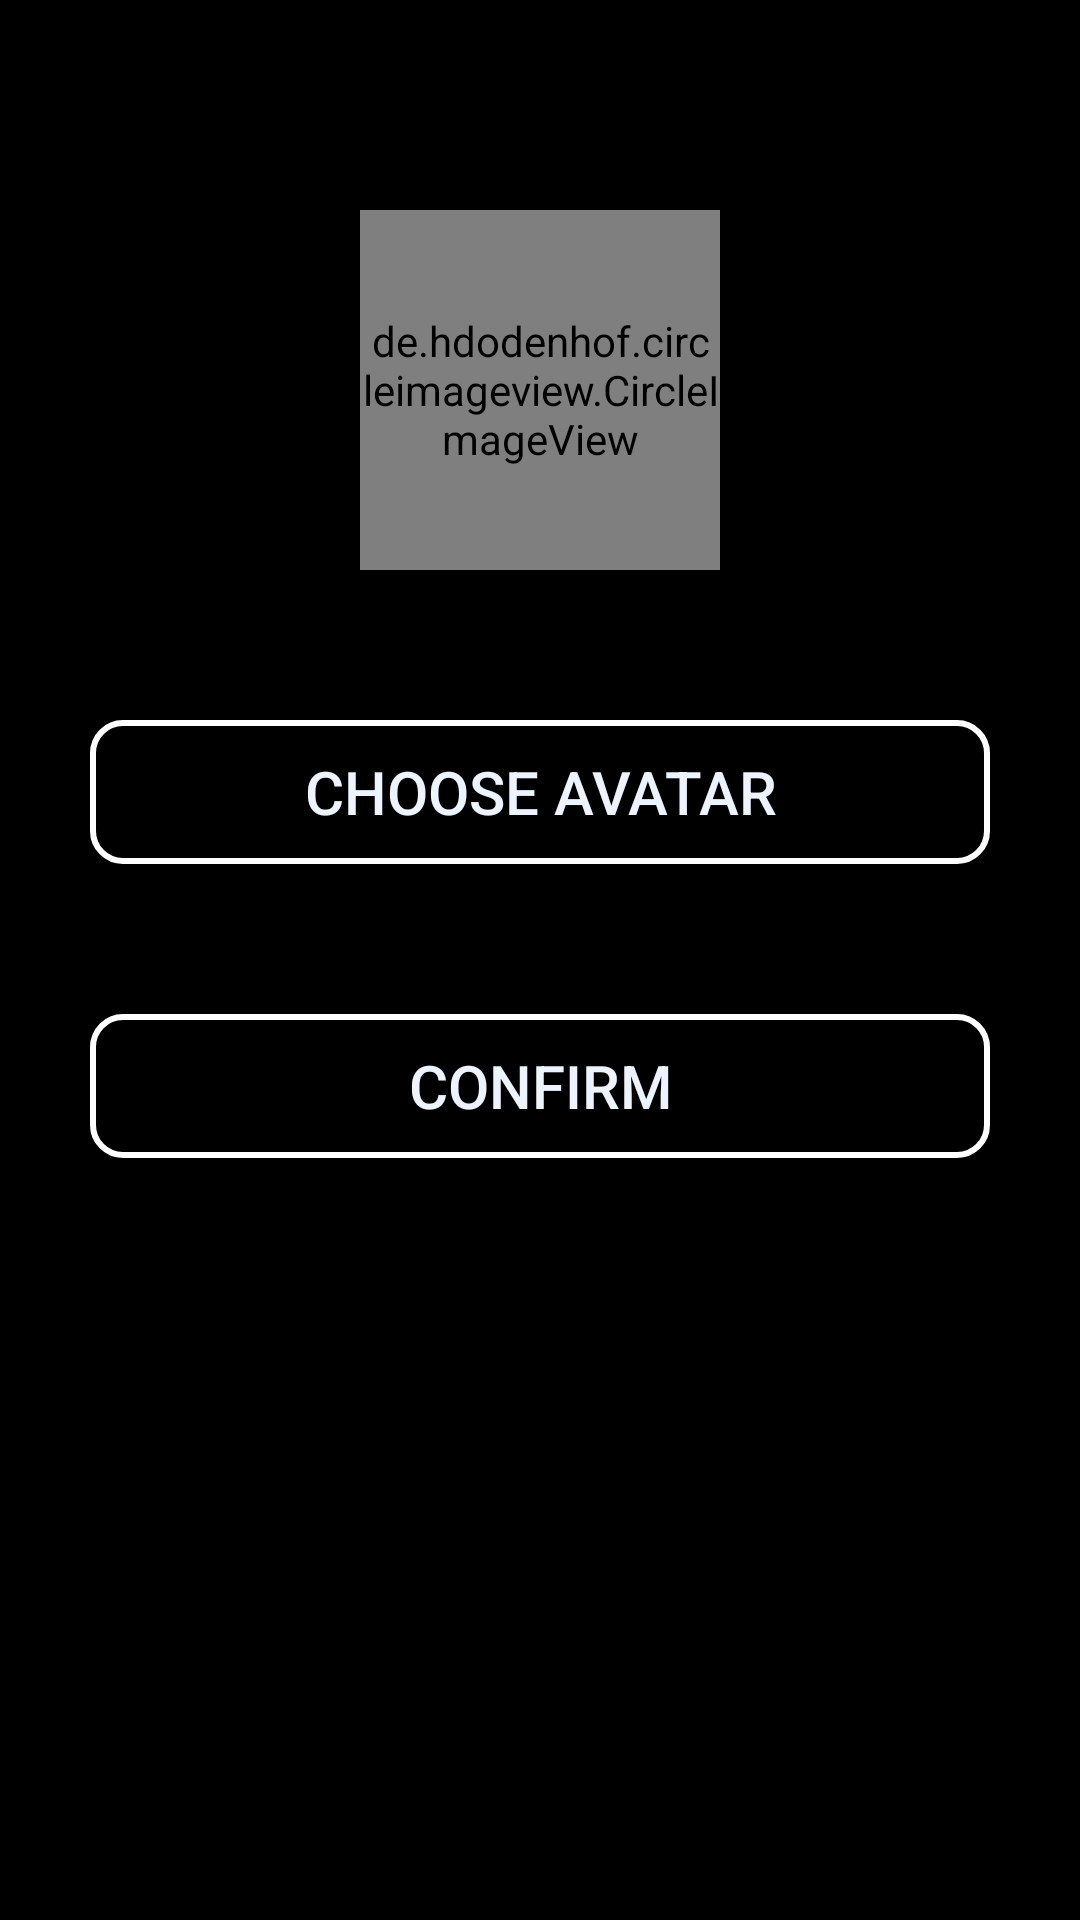

This screen was rendered from an Android layout file. Write that file and the resources it references.
<!-- AndroidManifest.xml: application theme Theme.Kinethall -->
<!-- res/layout/activity_image_change.xml -->
<?xml version="1.0" encoding="utf-8"?>
<LinearLayout xmlns:android="http://schemas.android.com/apk/res/android"
    xmlns:app="http://schemas.android.com/apk/res-auto"
    xmlns:tools="http://schemas.android.com/tools"
    android:layout_width="match_parent"
    android:layout_height="match_parent"
    tools:context=".ImageChange"
    android:orientation="vertical"
    android:background="@color/black">

    <de.hdodenhof.circleimageview.CircleImageView
        android:id="@+id/profile_image"
        android:layout_width="120sp"
        android:layout_height="120sp"
        android:layout_marginTop="70sp"
        android:layout_gravity="center"
        android:src="@mipmap/ic_profile_pic_dog_round"/>

    <Space
        android:id="@+id/spc1"
        android:layout_width="match_parent"
        android:layout_height="50sp"/>

    

    <androidx.appcompat.widget.AppCompatButton
        android:id="@+id/bChooseAvatar"
        android:layout_width="300sp"
        android:layout_height="wrap_content"
        android:background="@drawable/my_button_bg_black"
        android:textColor="@color/TextColorLogo"
        android:textSize="20sp"
        android:layout_gravity="center"
        android:text="Choose avatar"/>

    <Space
        android:id="@+id/spc2"
        android:layout_width="match_parent"
        android:layout_height="50sp"/>

    

    <androidx.appcompat.widget.AppCompatButton
        android:id="@+id/bConfirmChangeAvatar"
        android:layout_width="300sp"
        android:layout_height="wrap_content"
        android:background="@drawable/my_button_bg_black"
        android:textColor="@color/TextColorLogo"
        android:textSize="20sp"
        android:layout_gravity="center"
        android:text="Confirm"/>


</LinearLayout>
<!-- resources referenced by this layout -->
<resources>
  <color name="ButtonBackground1">#000000</color>
  <color name="TextColorLogo">#EEF4FF</color>
  <color name="black">#FF000000</color>
  <!-- drawable my_button_bg_black (drawable) -->
  <?xml version="1.0" encoding="utf-8"?>
  <shape xmlns:android="http://schemas.android.com/apk/res/android"
      android:shape="rectangle" >
  
      <solid android:color="#000000" />
  
      <stroke
          android:width="2sp"
          android:color="#FFFFFF" />
  
      <corners
          android:radius="10sp"/>
  
  </shape>
  <!-- mipmap ic_profile_pic_dog_round: png bitmap (mipmap-xhdpi, 4834 bytes) -->
  <style name="Theme.Kinethall" parent="Theme.MaterialComponents.DayNight.DarkActionBar">
          
          <item name="colorPrimary">@color/purple_500</item>
          <item name="colorPrimaryVariant">@color/black</item>
          <item name="colorOnPrimary">@color/white</item>
          
          <item name="colorSecondary">@color/teal_200</item>
          <item name="colorSecondaryVariant">@color/teal_700</item>
          <item name="colorOnSecondary">@color/black</item>
          
          <item name="android:statusBarColor" tools:targetApi="l">?attr/colorPrimaryVariant</item>
          
      </style>
  <color name="purple_500">#FF6200EE</color>
  <color name="white">#FFFFFFFF</color>
  <color name="teal_200">#FF03DAC5</color>
  <color name="teal_700">#FF018786</color>
</resources>
